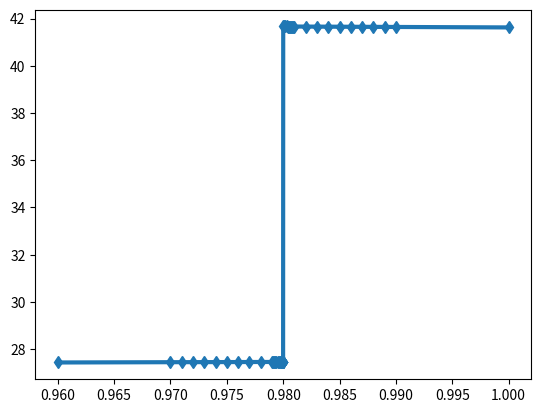

This figure's Python source: (Note: this script raises an exception after producing the figure.)
import csv
from pylab import *
import matplotlib.pyplot as plt

Data = [
        [0.960, 27.43791863, 19.80],
        [0.970, 27.44981133, 28.77],
        [0.971, 27.45087251, 30.09],
        [0.972, 27.45195658, 32.55],
        [0.973, 27.45304348, 35.12],
        [0.974, 27.45413214, 38.87],
        [0.975, 27.45522887, 41.56],
        [0.976, 27.45639477, 45.43],
        [0.977, 27.45745292, 51.88],
        [0.978, 27.45844934, 63.28],
        [0.979, 27.45965547, 84.99],
        [0.9791, 27.4598236, 87.57],
        [0.9792, 27.45992393, 91.51],
        [0.9793, 27.460015, 94.24],
        [0.9794, 27.46011646, 100.45],
        [0.9795, 27.46021949, 106.81],
        [0.9796, 27.46038486, 113.22],
        [0.9797, 27.46044642, 122.24],
        [0.9798, 27.46055654, 133.70],
        [0.9799, 27.4606541, 149.15],
        [0.97991, 27.46067563, 151.58],
        [0.97992, 27.46067829, 154.18],
        [0.97993, 27.46068694, 155.48],
        [0.97994, 27.46069337, 157.98],
        [0.97995, 27.46070484, 159.32],
        [0.97996, 27.46071505, 161.86],
        [0.97997, 27.46072124, 165.79],
        [0.97998, 27.46073195, 168.34],
        [0.97999, 27.46074241, 170.82],
        [0.980, 41.66242218, -1],
        [0.9801, 41.662066 , -1],
        [0.9802, 41.66186839 , -1],
        [0.9803, 41.6616728 , -1],
        [0.9804, 41.6614759 , -1],
        [0.9805, 41.66128246, -1],
        [0.9806, 41.66092758 , -1],
        [0.9807, 41.66073237, -1],
        [0.9808, 41.66053433, -1],
        [0.9809, 41.66033836, -1],
        [0.981, 41.66014033, -1],
        [0.982, 41.65814544, -1],
        [0.983, 41.65614318, -1],
        [0.984, 41.65414187, -1],
        [0.985, 41.65212821, -1],
        [0.986, 41.65010274, -1],
        [0.987, 41.64806562, -1],
        [0.988, 41.64601887, -1],
        [0.989, 41.64395591, -1],
        [0.990, 41.64186068, -1],
        [1.000, 41.62220189, -1]
       ]

DataT = array(Data).transpose()
plt.plot(DataT[0],DataT[1], linestyle="-", marker="d", linewidth=3, label="Final Energy E")

DataFilteredT = array(filter(lambda dat: dat[2] > 0, Data)).transpose()
plt.plot(DataFilteredT[0],DataFilteredT[2], linestyle="-", marker="o", linewidth=3, label="Fusion Time t")

plt.axvspan(0.96,0.98, facecolor='0.5', alpha=0.5)
plt.text(0.97, 10, "2 Defects", horizontalalignment='center')
plt.text(0.99, 10, "4 Defects", horizontalalignment='center')

xlim(0.96,1.)
xlabel("Shift C")
ylabel("Energy E / Time t")
title("Nonic Surfaces (with fixed proportion factor r=0.99)")
legend()
plt.show()
